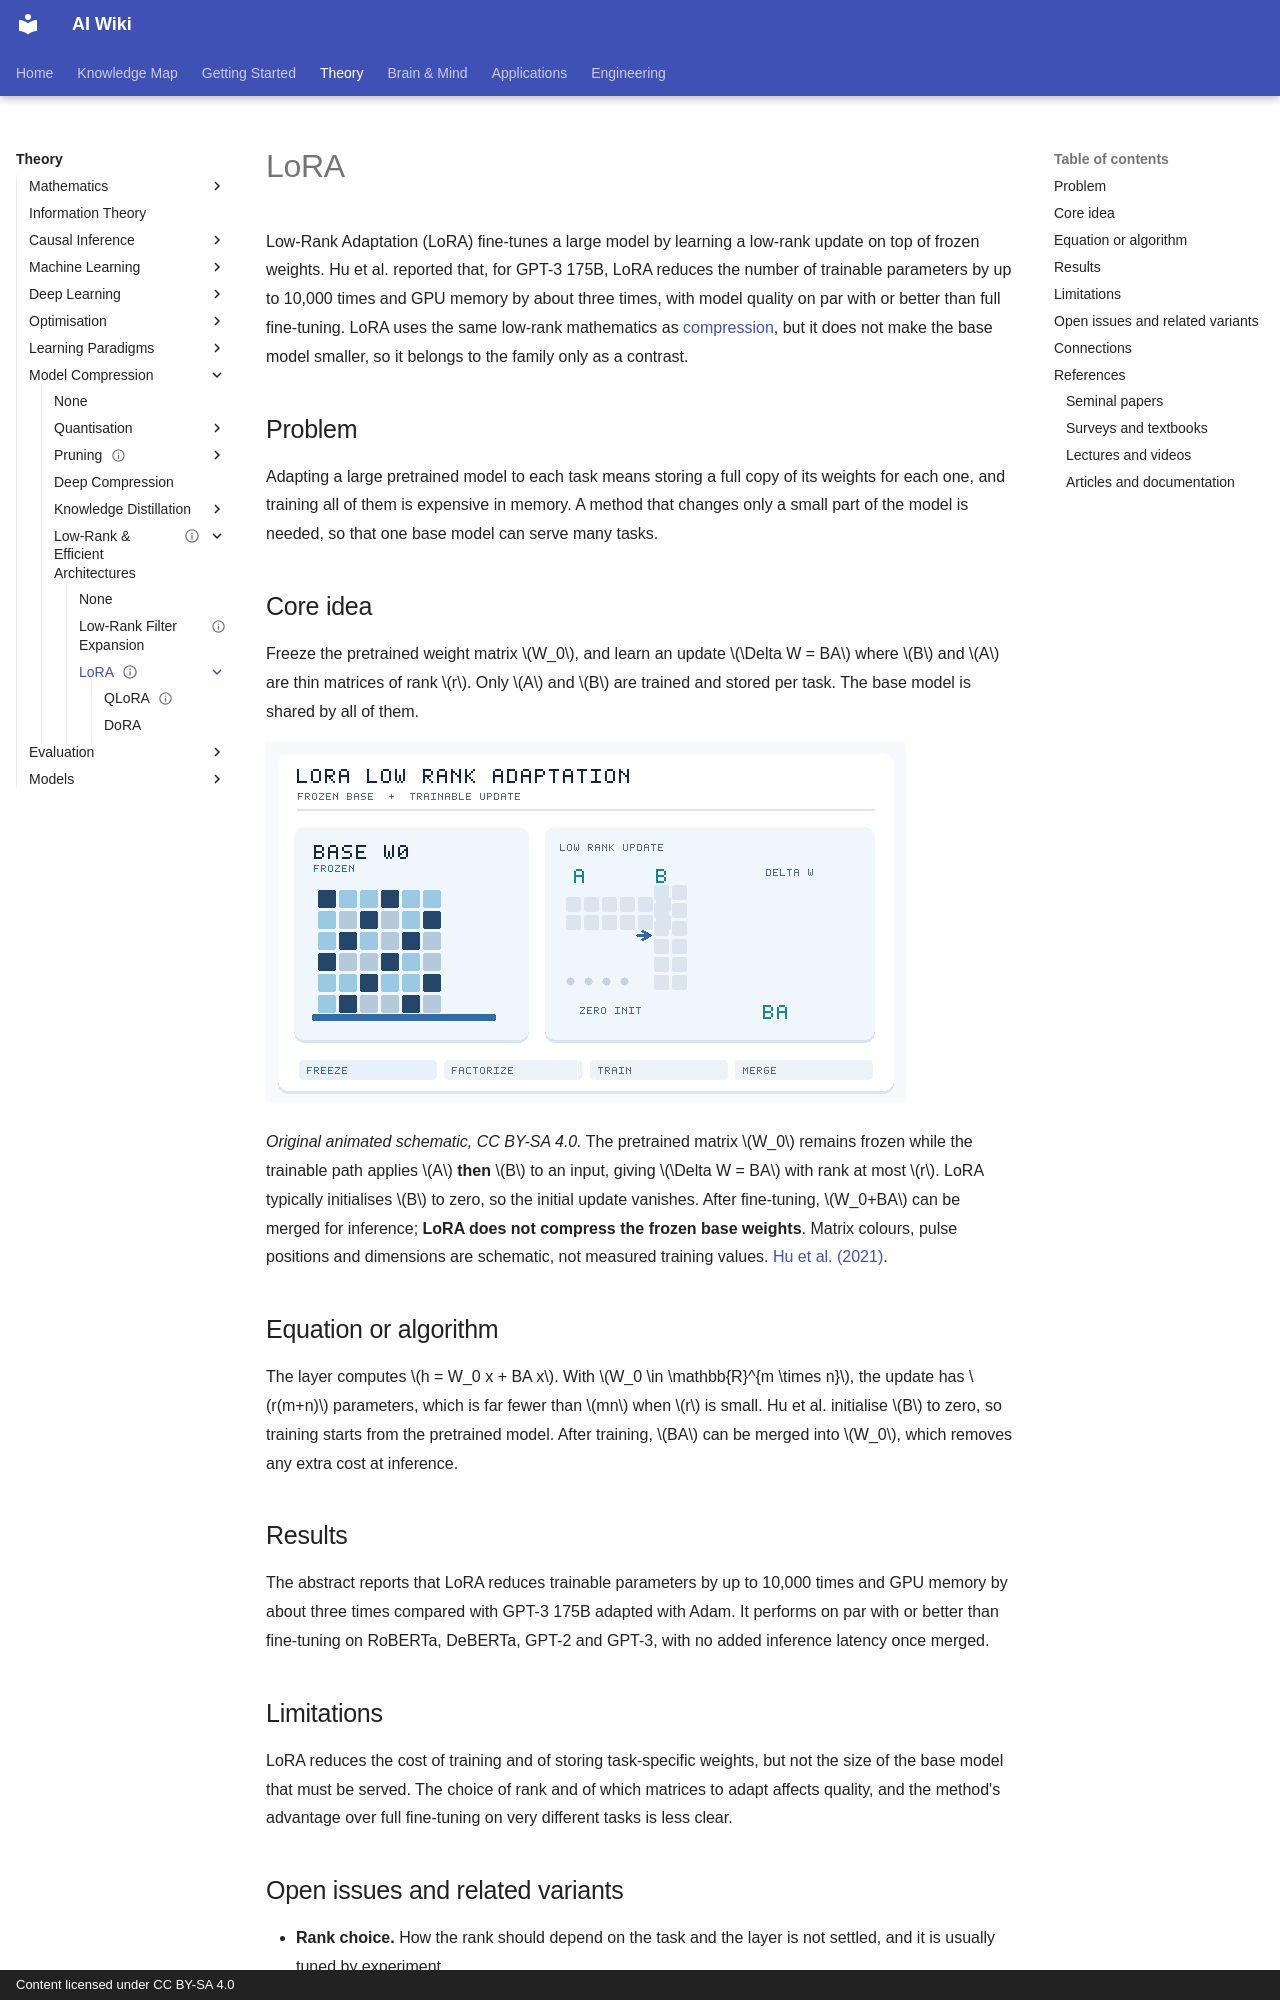

repository: zi-yue-1129/ai-wiki · page: theory/model-compression/low-rank-and-efficient-architectures/lora/index.html · generator: mkdocs · copyright: Content licensed under CC BY-SA 4.0

---
status: complete
last_reviewed: 2026-10-28
related:
- engineering/training
tags:
- model compression
- low-rank factorisation
- fine-tuning
- large language models
aliases:
  - LoRA
  - Low-Rank Adaptation
  - 低秩適應
---

# LoRA

Low-Rank Adaptation (LoRA) fine-tunes a large model by learning a low-rank update on top of frozen weights. Hu et al. reported that, for GPT-3 175B, LoRA reduces the number of trainable parameters by up to 10,000 times and GPU memory by about three times, with model quality on par with or better than full fine-tuning. LoRA uses the same low-rank mathematics as [compression](../index.md), but it does not make the base model smaller, so it belongs to the family only as a contrast.

## Problem

Adapting a large pretrained model to each task means storing a full copy of its weights for each one, and training all of them is expensive in memory. A method that changes only a small part of the model is needed, so that one base model can serve many tasks.

## Core idea

Freeze the pretrained weight matrix \(W_0\), and learn an update \(\Delta W = BA\) where \(B\) and \(A\) are thin matrices of rank \(r\). Only \(A\) and \(B\) are trained and stored per task. The base model is shared by all of them.

![Animated LoRA schematic: a frozen full-rank weight matrix is kept while small A and B factor matrices learn a low-rank update, which can later be merged into the base.](../../../../assets/concept-animations/lora-low-rank-update.gif)

*Original animated schematic, CC BY-SA 4.0.* The pretrained matrix \(W_0\) remains frozen while the trainable path applies \(A\) **then** \(B\) to an input, giving \(\Delta W = BA\) with rank at most \(r\). LoRA typically initialises \(B\) to zero, so the initial update vanishes. After fine-tuning, \(W_0+BA\) can be merged for inference; **LoRA does not compress the frozen base weights**. Matrix colours, pulse positions and dimensions are schematic, not measured training values. [Hu et al. (2021)](https://arxiv.org/abs/2106.09685).

## Equation or algorithm

The layer computes \(h = W_0 x + BA x\). With \(W_0 \in \mathbb{R}^{m \times n}\), the update has \(r(m+n)\) parameters, which is far fewer than \(mn\) when \(r\) is small. Hu et al. initialise \(B\) to zero, so training starts from the pretrained model. After training, \(BA\) can be merged into \(W_0\), which removes any extra cost at inference.

## Results

The abstract reports that LoRA reduces trainable parameters by up to 10,000 times and GPU memory by about three times compared with GPT-3 175B adapted with Adam. It performs on par with or better than fine-tuning on RoBERTa, DeBERTa, GPT-2 and GPT-3, with no added inference latency once merged.

## Limitations

LoRA reduces the cost of training and of storing task-specific weights, but not the size of the base model that must be served. The choice of rank and of which matrices to adapt affects quality, and the method's advantage over full fine-tuning on very different tasks is less clear.
